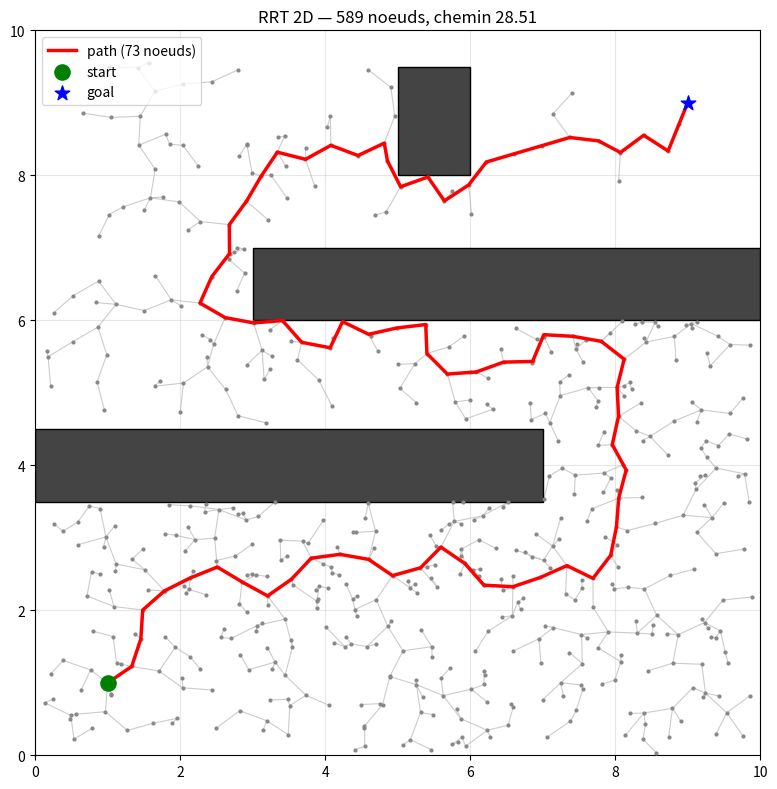

Recreate this plot in Python.
"""
J8 - Motion planning : RRT 2D from scratch
============================================

Objectif pedagogique :
    - Implementer RRT en 2D avec obstacles rectangulaires
    - Visualiser l'arborescence rapidement-exploree (Voronoi-bias)
    - Tracer le chemin solution une fois q_goal atteint

Reference : LaValle, Planning Algorithms, ch. 5.5 (RRT).

# requires: numpy, matplotlib

Lancer :
    python 08-motion-planning.py
"""

from __future__ import annotations

# numpy : sampling, distances, operations vectorielles sur les noeuds.
import numpy as np

# matplotlib : visualiser l'arbre RRT en pleine croissance et le chemin final.
import matplotlib.pyplot as plt
from matplotlib.patches import Rectangle


# -----------------------------------------------------------------------------
# Environnement : obstacles rectangulaires alignes sur les axes
# -----------------------------------------------------------------------------

class RectObstacle:
    """Rectangle aligne axes-aligned : (x_min, y_min, x_max, y_max)."""

    def __init__(self, x_min: float, y_min: float, x_max: float, y_max: float):
        # On stocke les coins pour des tests d'inclusion peu couteux.
        self.x_min, self.y_min = x_min, y_min
        self.x_max, self.y_max = x_max, y_max

    def contains(self, p: np.ndarray) -> bool:
        """Le point p est-il a l'interieur du rectangle ?"""
        # Comparaisons componentwise : appartenance dans le rectangle ferme.
        return (self.x_min <= p[0] <= self.x_max
                and self.y_min <= p[1] <= self.y_max)

    def segment_intersects(self, a: np.ndarray, b: np.ndarray, n_steps: int = 20) -> bool:
        """Test de collision segment-rectangle par echantillonnage discret.

        Pourquoi un test discret plutot qu'analytique : c'est generique, marche
        pour des obstacles arbitraires (capsules, mesh) et reste correct pour
        des pas RRT typiques (eps petit) — n_steps=20 suffit largement.
        """
        # Interpolation t in [0, 1], on teste chaque point intermediaire.
        for t in np.linspace(0.0, 1.0, n_steps):
            # Le point sur le segment a la fraction t.
            p = (1.0 - t) * a + t * b
            if self.contains(p):
                # On a trouve un point en collision : segment invalide.
                return True
        # Aucun point en collision.
        return False


# -----------------------------------------------------------------------------
# RRT : structure de donnees et algorithme
# -----------------------------------------------------------------------------

class RRT:
    """Rapidly-exploring Random Tree en 2D.

    Convention : les noeuds sont stockes dans un tableau (n, 2) numpy ;
    les parents dans un tableau d'indices (le noeud i a pour parent parent[i]).
    parent[0] = -1 par convention pour la racine.
    """

    def __init__(
        self,
        q_start: np.ndarray,
        q_goal: np.ndarray,
        bounds: tuple[float, float, float, float],  # (x_min, y_min, x_max, y_max)
        obstacles: list[RectObstacle],
        eps: float = 0.5,        # pas d'avancee (steer)
        goal_bias: float = 0.05,  # proba de tirer q_goal directement
        goal_tol: float = 0.5,    # rayon de connexion au but
        max_iter: int = 5000,
        seed: int | None = 42,
    ):
        # Limites du C-space (ici workspace = C-space pour un robot ponctuel 2D).
        self.bounds = bounds
        # On garde les obstacles pour les tests de collision.
        self.obstacles = obstacles
        # Hyperparametres RRT classiques.
        self.eps = eps
        self.goal_bias = goal_bias
        self.goal_tol = goal_tol
        self.max_iter = max_iter
        # Configurations de depart et d'arrivee.
        self.q_start = np.asarray(q_start, dtype=float)
        self.q_goal = np.asarray(q_goal, dtype=float)
        # RNG reproductible pour pouvoir analyser le meme run plusieurs fois.
        self.rng = np.random.default_rng(seed)

        # Stockage des noeuds : on commence avec juste la racine q_start.
        # Format (n, 2) pour profiter des distances vectorisees numpy.
        self.nodes = self.q_start.reshape(1, 2).copy()
        # parent[i] = indice du parent de nodes[i] ; -1 pour la racine.
        self.parents: list[int] = [-1]
        # Indice du noeud final si la solution est trouvee.
        self.goal_idx: int | None = None

    # -------------------------------------------------------------------------
    # Primitives de base
    # -------------------------------------------------------------------------

    def is_free_point(self, q: np.ndarray) -> bool:
        """Le point q est-il dans C_free (pas dans un obstacle) ?"""
        # any() court-circuite des qu'un obstacle contient le point.
        return not any(obs.contains(q) for obs in self.obstacles)

    def is_free_segment(self, a: np.ndarray, b: np.ndarray) -> bool:
        """Le segment [a, b] reste-t-il dans C_free ?"""
        # Si un seul obstacle intersecte le segment, c'est invalide.
        return not any(obs.segment_intersects(a, b) for obs in self.obstacles)

    def sample(self) -> np.ndarray:
        """Echantillon uniforme dans le C-space, avec biais vers le but.

        goal_bias : trick standard de LaValle pour accelerer la convergence.
        Sans ce biais, RRT converge mais lentement vers q_goal precisement.
        """
        # Avec proba goal_bias on tire q_goal pour pousser l'arbre vers le but.
        if self.rng.random() < self.goal_bias:
            return self.q_goal.copy()
        # Sinon, sample uniforme dans la boite englobante.
        x = self.rng.uniform(self.bounds[0], self.bounds[2])
        y = self.rng.uniform(self.bounds[1], self.bounds[3])
        return np.array([x, y])

    def nearest_index(self, q: np.ndarray) -> int:
        """Indice du noeud existant le plus proche de q.

        Pour rester pedagogique : O(n) brute force. En production on utiliserait
        un kd-tree (scipy.spatial.cKDTree) pour passer a O(log n).
        """
        # Distances au carre (sqrt inutile pour comparer).
        d2 = np.sum((self.nodes - q) ** 2, axis=1)
        # argmin renvoie l'indice du minimum.
        return int(np.argmin(d2))

    def steer(self, q_near: np.ndarray, q_target: np.ndarray) -> np.ndarray:
        """Avance d'un pas eps depuis q_near en direction de q_target.

        Si q_target est plus proche que eps, on prend q_target tel quel —
        utile pour la connection finale au but.
        """
        # Vecteur direction et sa norme.
        delta = q_target - q_near
        dist = np.linalg.norm(delta)
        # Si on est deja a portee, on prend le point cible.
        if dist < self.eps:
            return q_target.copy()
        # Sinon on avance d'exactement eps dans la bonne direction.
        return q_near + (delta / dist) * self.eps

    # -------------------------------------------------------------------------
    # Boucle principale RRT
    # -------------------------------------------------------------------------

    def plan(self) -> bool:
        """Lance la boucle RRT. Retourne True si q_goal a ete atteint."""
        for _ in range(self.max_iter):
            # 1. Sample (avec goal-bias).
            q_rand = self.sample()
            # 2. Trouver le noeud le plus proche dans l'arbre.
            i_near = self.nearest_index(q_rand)
            q_near = self.nodes[i_near]
            # 3. Steer : avance d'un pas eps vers q_rand.
            q_new = self.steer(q_near, q_rand)
            # 4. Test de collision sur le segment q_near -> q_new.
            if not self.is_free_segment(q_near, q_new):
                # Edge en collision : on jette ce sample, on continue.
                continue
            # 5. Edge valide : on ajoute q_new dans l'arbre.
            self.nodes = np.vstack([self.nodes, q_new])
            self.parents.append(i_near)
            new_idx = self.nodes.shape[0] - 1
            # 6. Critere d'arret : on est assez proche de q_goal ET le segment
            #    de connexion final est libre.
            if (np.linalg.norm(q_new - self.q_goal) < self.goal_tol
                    and self.is_free_segment(q_new, self.q_goal)):
                # On ajoute explicitement q_goal comme dernier noeud, parent = q_new.
                self.nodes = np.vstack([self.nodes, self.q_goal])
                self.parents.append(new_idx)
                self.goal_idx = self.nodes.shape[0] - 1
                return True
        # Pas trouve dans le budget alloue : echec.
        return False

    def extract_path(self) -> np.ndarray | None:
        """Remonte l'arbre depuis q_goal jusqu'a q_start.

        Retourne un tableau (k, 2) ou None si pas de solution.
        """
        if self.goal_idx is None:
            return None
        # On remonte parent par parent.
        path_idx: list[int] = []
        i = self.goal_idx
        while i != -1:
            path_idx.append(i)
            i = self.parents[i]
        # On inverse pour avoir start -> goal.
        path_idx.reverse()
        return self.nodes[path_idx]


# -----------------------------------------------------------------------------
# Visualisation : arbre + chemin + obstacles
# -----------------------------------------------------------------------------

def visualize(rrt: RRT, path: np.ndarray | None, title: str = "RRT 2D") -> None:
    """Trace l'arbre RRT, le chemin solution, les obstacles, start et goal."""
    fig, ax = plt.subplots(figsize=(8, 8))

    # Cadre du C-space pour delimiter visuellement la zone de planning.
    x_min, y_min, x_max, y_max = rrt.bounds
    ax.set_xlim(x_min, x_max)
    ax.set_ylim(y_min, y_max)
    ax.set_aspect("equal")

    # Obstacles en gris fonce — la zone interdite C_obs.
    for obs in rrt.obstacles:
        rect = Rectangle(
            (obs.x_min, obs.y_min),
            obs.x_max - obs.x_min,
            obs.y_max - obs.y_min,
            facecolor="#444444",
            edgecolor="black",
            zorder=2,
        )
        ax.add_patch(rect)

    # Aretes de l'arbre : on les trace toutes en gris clair pour montrer
    # comment RRT colonise C_free (bias-Voronoi visible).
    for i in range(1, rrt.nodes.shape[0]):
        parent_idx = rrt.parents[i]
        if parent_idx < 0:
            continue
        a = rrt.nodes[parent_idx]
        b = rrt.nodes[i]
        ax.plot([a[0], b[0]], [a[1], b[1]], color="#cccccc", linewidth=0.8, zorder=1)

    # Noeuds de l'arbre — petits points pour la lisibilite.
    ax.scatter(rrt.nodes[:, 0], rrt.nodes[:, 1], s=4, color="#888888", zorder=3)

    # Chemin solution en rouge epais — superpose sur l'arbre.
    if path is not None:
        ax.plot(path[:, 0], path[:, 1], color="red", linewidth=2.5, zorder=5,
                label=f"path ({len(path)} noeuds)")

    # Marqueurs start (vert) et goal (bleu) — gros pour qu'on les voie de loin.
    ax.scatter(*rrt.q_start, s=120, color="green", marker="o", zorder=6, label="start")
    ax.scatter(*rrt.q_goal, s=120, color="blue", marker="*", zorder=6, label="goal")

    ax.set_title(title)
    ax.legend(loc="upper left")
    ax.grid(True, alpha=0.3)
    plt.tight_layout()
    plt.show()


# -----------------------------------------------------------------------------
# Demo : labyrinthe 10x10 avec quelques obstacles
# -----------------------------------------------------------------------------

def main() -> None:
    # Une scene simple mais non-triviale : un couloir a slalomer.
    obstacles = [
        # Mur median bas avec une ouverture a droite.
        RectObstacle(0.0, 3.5, 7.0, 4.5),
        # Mur median haut avec une ouverture a gauche.
        RectObstacle(3.0, 6.0, 10.0, 7.0),
        # Petit obstacle isole au centre-haut pour forcer un detour.
        RectObstacle(5.0, 8.0, 6.0, 9.5),
    ]

    rrt = RRT(
        q_start=np.array([1.0, 1.0]),     # coin bas-gauche
        q_goal=np.array([9.0, 9.0]),       # coin haut-droit
        bounds=(0.0, 0.0, 10.0, 10.0),     # C-space = [0, 10]^2
        obstacles=obstacles,
        eps=0.4,
        goal_bias=0.08,
        goal_tol=0.4,
        max_iter=5000,
        seed=2026,
    )

    # On lance et on imprime quelques metriques utiles pour comprendre le run.
    success = rrt.plan()
    n_nodes = rrt.nodes.shape[0]
    print(f"[RRT] success={success} | n_nodes={n_nodes}")

    if success:
        path = rrt.extract_path()
        # Cout = somme des longueurs euclidiennes des aretes du chemin.
        dists = np.linalg.norm(np.diff(path, axis=0), axis=1)
        print(f"[RRT] path length = {dists.sum():.2f} | n_waypoints = {len(path)}")
        visualize(rrt, path, title=f"RRT 2D — {n_nodes} noeuds, chemin {dists.sum():.2f}")
    else:
        print("[RRT] echec : augmenter max_iter ou ajuster eps / goal_bias.")
        visualize(rrt, None, title="RRT 2D — echec")


if __name__ == "__main__":
    main()
